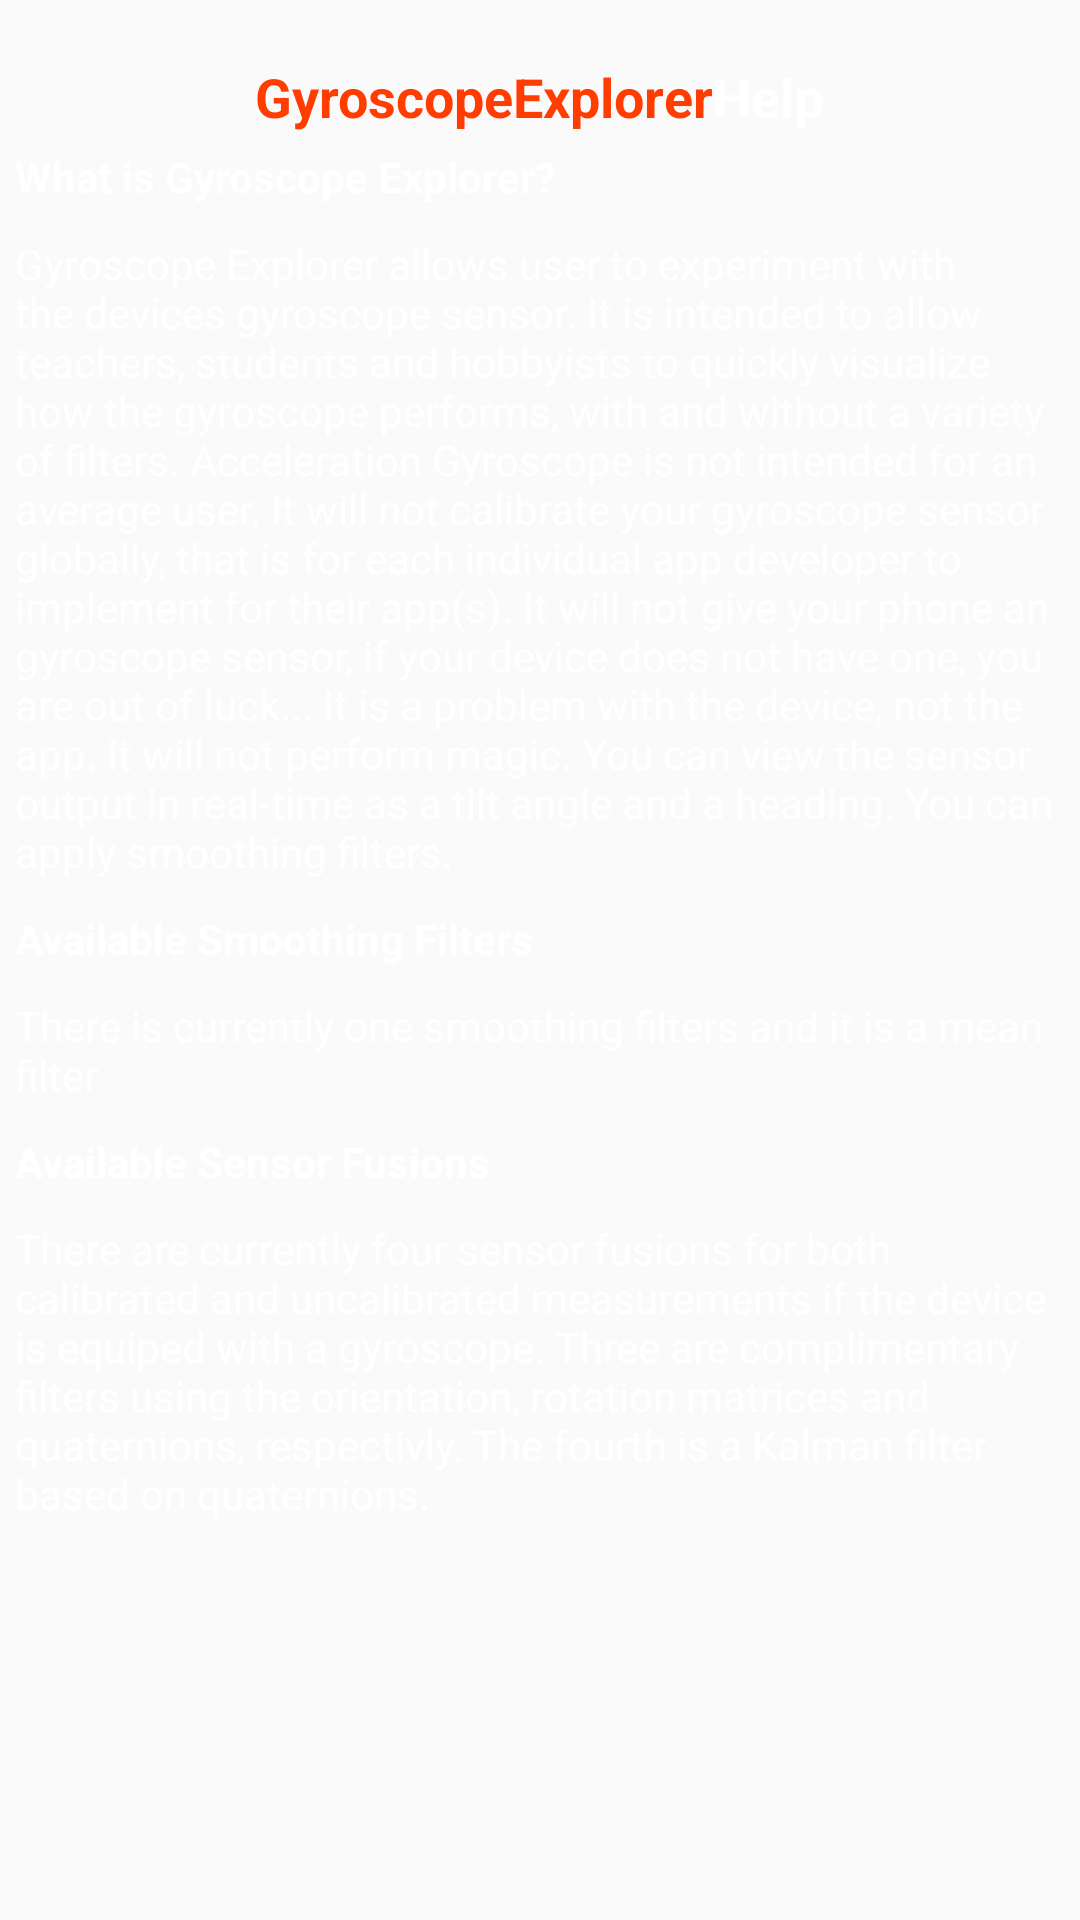

The Android layout XML behind this screen, and the referenced resources:
<!-- AndroidManifest.xml: application theme AppTheme -->
<!-- res/layout/layout_help_home.xml -->
<?xml version="1.0" encoding="utf-8"?>
<LinearLayout xmlns:android="http://schemas.android.com/apk/res/android"
    android:layout_width="match_parent"
    android:layout_height="match_parent"
    android:orientation="vertical" >

    <ScrollView
        android:id="@+id/ScrollView01"
        android:layout_width="fill_parent"
        android:layout_height="fill_parent"
        android:fillViewport="true" >

        <LinearLayout
            android:layout_width="match_parent"
            android:layout_height="wrap_content"
            android:orientation="vertical" >

            <RelativeLayout
                android:layout_width="match_parent"
                android:layout_height="wrap_content"
                android:layout_marginTop="20dp" >

                <RelativeLayout
                    android:layout_width="wrap_content"
                    android:layout_height="wrap_content"
                    android:layout_centerHorizontal="true" >

                    <TextView
                        android:id="@+id/label_sensor_name"
                        android:layout_width="wrap_content"
                        android:layout_height="wrap_content"
                        android:text="@string/app_name"
                        android:textAppearance="?android:attr/textAppearanceMedium"
                        android:textColor="#ff3d00"
                        android:textStyle="bold" />

                    <TextView
                        android:id="@+id/label_app_description"
                        android:layout_width="wrap_content"
                        android:layout_height="wrap_content"
                        android:layout_toRightOf="@+id/label_sensor_name"
                        android:text="@string/action_help"
                        android:textAppearance="?android:attr/textAppearanceMedium"
                        android:textColor="#fff"
                        android:textStyle="bold" />
                </RelativeLayout>
            </RelativeLayout>

            <TextView
                android:id="@+id/text_header_introduction_0"
                android:layout_width="wrap_content"
                android:layout_height="wrap_content"
                android:layout_margin="5dp"
                android:text="What is Gyroscope Explorer?"
                android:textAppearance="?android:attr/textAppearanceSmall"
                android:textColor="#fff"
                android:textStyle="bold" />

            <TextView
                android:id="@+id/text_introduction_0"
                android:layout_width="wrap_content"
                android:layout_height="wrap_content"
                android:layout_margin="5dp"
                android:text="Gyroscope Explorer allows user to experiment with the devices gyroscope sensor. It is intended to allow teachers, students and hobbyists to quickly visualize how the gyroscope performs, with and without a variety of filters. Acceleration Gyroscope is not intended for an average user. It will not calibrate your gyroscope sensor globally, that is for each individual app developer to implement for their app(s). It will not give your phone an gyroscope sensor, if your device does not have one, you are out of luck... It is a problem with the device, not the app. It will not perform magic. You can view the sensor output in real-time as a tilt angle and a heading. You can apply smoothing filters."
                android:textAppearance="?android:attr/textAppearanceSmall"
                android:textColor="#fff" />

            <TextView
                android:id="@+id/text_header_introduction_6"
                android:layout_width="wrap_content"
                android:layout_height="wrap_content"
                android:layout_margin="5dp"
                android:text="Available Smoothing Filters"
                android:textAppearance="?android:attr/textAppearanceSmall"
                android:textColor="#fff"
                android:textStyle="bold" />

            <TextView
                android:id="@+id/text_introduction_6"
                android:layout_width="wrap_content"
                android:layout_height="wrap_content"
                android:layout_margin="5dp"
                android:text="There is currently one smoothing filters and it is a mean filter"
                android:textAppearance="?android:attr/textAppearanceSmall"
                android:textColor="#fff" />

            <TextView
                android:id="@+id/text_header_introduction_7"
                android:layout_width="wrap_content"
                android:layout_height="wrap_content"
                android:layout_margin="5dp"
                android:text="Available Sensor Fusions"
                android:textAppearance="?android:attr/textAppearanceSmall"
                android:textColor="#fff"
                android:textStyle="bold" />

            <TextView
                android:id="@+id/text_introduction_7"
                android:layout_width="wrap_content"
                android:layout_height="wrap_content"
                android:layout_margin="5dp"
                android:text="There are currently four sensor fusions for both calibrated and uncalibrated measurements if the device is equiped with a gyroscope. Three are complimentary filters using the orientation, rotation matrices and quaternions, respectivly. The fourth is a Kalman filter based on quaternions."
                android:textAppearance="?android:attr/textAppearanceSmall"
                android:textColor="#fff" />
        </LinearLayout>
    </ScrollView>

</LinearLayout>
<!-- resources referenced by this layout -->
<resources>
  <string name="action_help">Help</string>
  <string name="app_name">GyroscopeExplorer</string>
  <style name="AppTheme" parent="AppBaseTheme">
      </style>
  <style name="AppBaseTheme" parent="@style/Theme.AppCompat.Light.NoActionBar">
      </style>
</resources>
